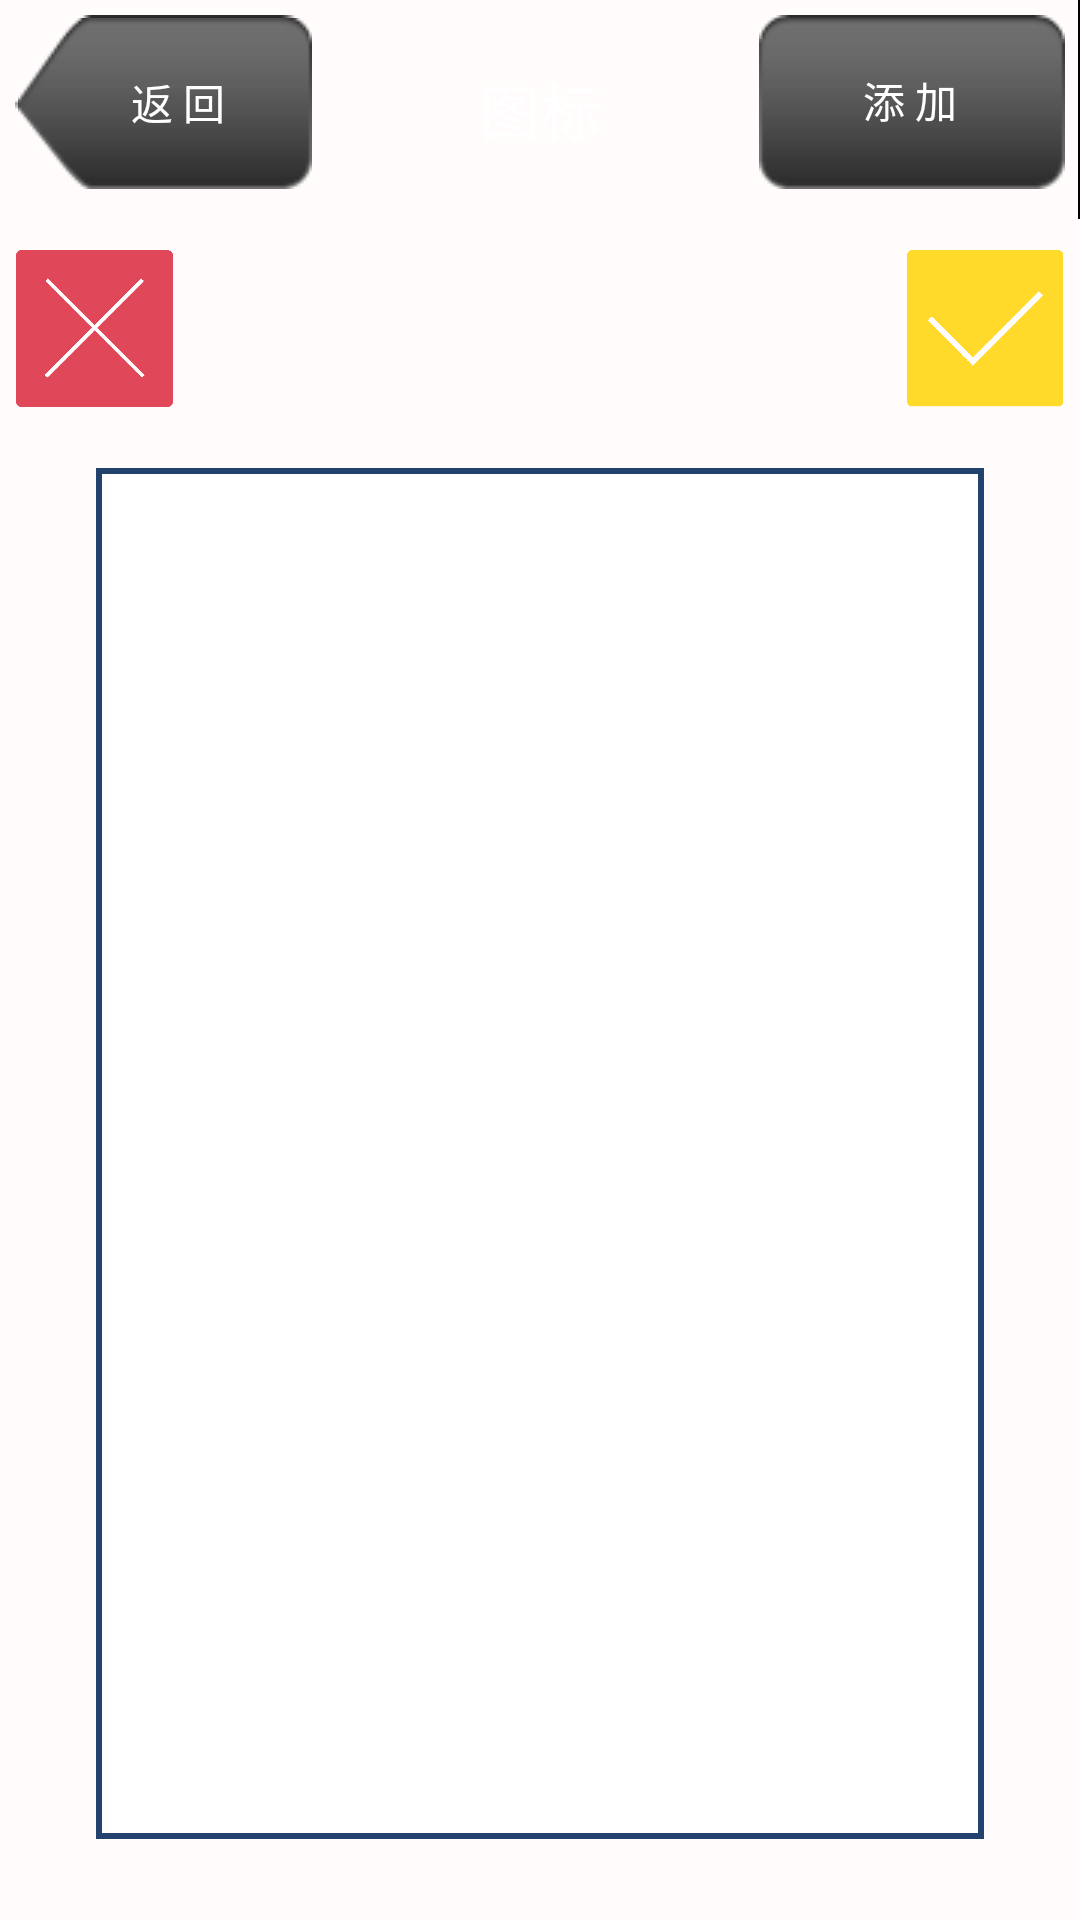

This screen was rendered from an Android layout file. Write that file and the resources it references.
<!-- AndroidManifest.xml: application theme AppTheme -->
<!-- res/layout/comment.xml -->
<LinearLayout xmlns:android="http://schemas.android.com/apk/res/android"
    android:layout_width="fill_parent"
    android:layout_height="fill_parent"
    android:background="#FFFCFB"
    android:orientation="vertical" >
<include layout="@layout/head"/>
    <LinearLayout
        android:layout_width="match_parent"
        android:layout_height="wrap_content" >

        <LinearLayout
            android:layout_width="wrap_content"
            android:layout_height="match_parent"
            android:layout_weight="0.80" >

            <Button
                android:id="@+id/comment_cancel_button"
                android:layout_width="53dp"
                android:layout_height="53dp"
                android:layout_marginLeft="5dp"
                android:layout_marginTop="10dp"
                android:background="@drawable/cancel_button1" />
        </LinearLayout>

        <LinearLayout
            android:layout_width="wrap_content"
            android:layout_height="match_parent" >

            <Button
                android:id="@+id/comment_confirm_publish"
                android:layout_width="53dp"
                android:layout_height="53dp"
                android:layout_marginRight="5dp"
                android:layout_marginTop="10dp"
                android:background="@drawable/confirm_button1" />
        </LinearLayout>
    </LinearLayout>

    <LinearLayout
        android:layout_width="296dp"
        android:layout_height="297dp"
        android:layout_gravity="center_horizontal"
        android:layout_marginTop="10dp"
        android:layout_weight="0.55"
        android:orientation="vertical" >

        <EditText
            android:id="@id/comment_comment"
            android:layout_width="match_parent"
            android:layout_height="match_parent"
            android:layout_marginBottom="27dp"
            android:layout_marginLeft="0dp"
            android:layout_marginRight="0dp"
            android:layout_marginTop="10dp"
            android:background="@drawable/txt_sharp"
            android:ems="10"
            android:gravity="top"
            android:inputType="textMultiLine"
            android:lines="16"
            android:maxLines="16"
            android:textColor="#000000" />
    </LinearLayout>

</LinearLayout>
<!-- res/layout/head.xml (included above) -->
<?xml version="1.0" encoding="utf-8"?>

<RelativeLayout xmlns:android="http://schemas.android.com/apk/res/android"
    android:id="@id/head_layout"
    android:layout_width="fill_parent"
    android:layout_height="wrap_content"
    android:paddingBottom="@dimen/default_padding"
    android:background="@drawable/title_bg" >

    <Button
        android:id="@id/back_btn"
        android:layout_width="wrap_content"
        android:layout_height="wrap_content"
        android:layout_margin="@dimen/default_padding"
        android:gravity="center"
        android:paddingLeft="10.0dip"
        android:layout_alignParentLeft="true"
        android:layout_alignParentTop="true"
        android:background="@drawable/back_btn_bg"
        android:textSize="@dimen/home_tab_font_size"
        android:textColor="@android:color/white"
        android:text="@string/back" />

    <Button
        android:id="@id/fun_btn"
        android:layout_width="wrap_content"
        android:layout_height="wrap_content"
        android:layout_margin="@dimen/default_padding"
        android:layout_alignParentRight="true"
        android:layout_alignParentTop="true"
        android:gravity="center"
        android:background="@drawable/add_btn_bg"
        android:textSize="@dimen/home_tab_font_size"
        android:textColor="@android:color/white"
        android:text="@string/add" />

    <TextView
        android:id="@id/title"
        android:layout_width="wrap_content"
        android:layout_height="wrap_content"
        android:layout_centerHorizontal="true"
        android:layout_centerVertical="true"
        android:textSize="@dimen/title_font_size"
        android:textColor="@android:color/white"
        android:text="@string/grid" />

</RelativeLayout>
<!-- resources referenced by this layout -->
<resources>
  <dimen name="default_padding">5.0dip</dimen>
  <dimen name="home_tab_font_size">14.0sp</dimen>
  <dimen name="title_font_size">20.0sp</dimen>
  <!-- drawable add_btn_bg (drawable) -->
  <?xml version="1.0" encoding="utf-8"?>
  
  <selector
    xmlns:android="http://schemas.android.com/apk/res/android">
      <item android:state_focused="false" android:state_pressed="false" android:drawable="@drawable/btn_add_normal" />
      <item android:state_pressed="true" android:drawable="@drawable/btn_add_selected" />
      <item android:state_focused="true" android:drawable="@drawable/btn_add_selected" />
      <item android:drawable="@drawable/btn_add_normal" />
  </selector>
  <!-- drawable back_btn_bg (drawable) -->
  <?xml version="1.0" encoding="utf-8"?>
  
  <selector
    xmlns:android="http://schemas.android.com/apk/res/android">
      <item android:state_focused="false" android:state_pressed="false" android:drawable="@drawable/btn_back_normal" />
      <item android:state_pressed="true" android:drawable="@drawable/btn_back_selected" />
      <item android:state_focused="true" android:drawable="@drawable/btn_back_selected" />
      <item android:drawable="@drawable/btn_back_normal" />
  </selector>
  <!-- drawable cancel_button1: png bitmap (drawable-hdpi, 4132 bytes) -->
  <!-- drawable confirm_button1: png bitmap (drawable-hdpi, 3940 bytes) -->
  <!-- drawable txt_sharp (drawable) -->
  <?xml version="1.0" encoding="utf-8"?>
  
  <shape xmlns:android="http://schemas.android.com/apk/res/android" >
      <solid android:color="#ffffff" /> 
      <stroke 
          android:width="2dp"
          android:color="#23436E"
           />
  </shape>
  <string name="add">添 加</string>
  <string name="back">返 回</string>
  <string name="grid">图标</string>
  <style name="AppTheme" parent="AppBaseTheme">
          
      </style>
  <style name="AppBaseTheme">
          
      </style>
</resources>
